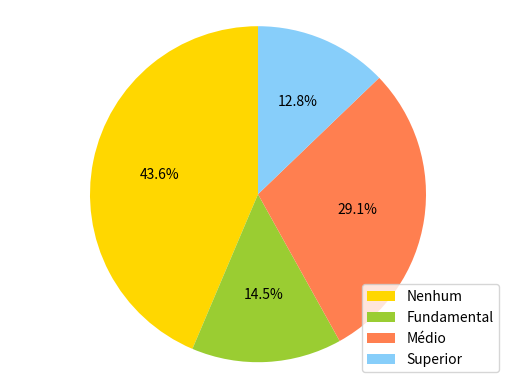

Generate this figure with matplotlib:
import matplotlib.pyplot as plt 

#Dados do gráfico
labels = ('Nenhum','Fundamental','Médio','Superior')
sizes = [86026, 28525, 57394, 25286]
colors = ['gold','yellowgreen','coral','lightskyblue']

#Cria o gráfico em pizza
patches, texts, autotexts = plt.pie(sizes, colors=colors, autopct ='%1.1f%%', startangle=90) #Plt.pie cria um gráfico do tipo pizza                                                              
plt.legend(patches, labels, loc= "lower right")                                              #Adiciona uma legenda para o gráfico
plt.axis('equal')                                                                            #Escala dos eixos X e Y                                                       
plt.show()                                                                   
